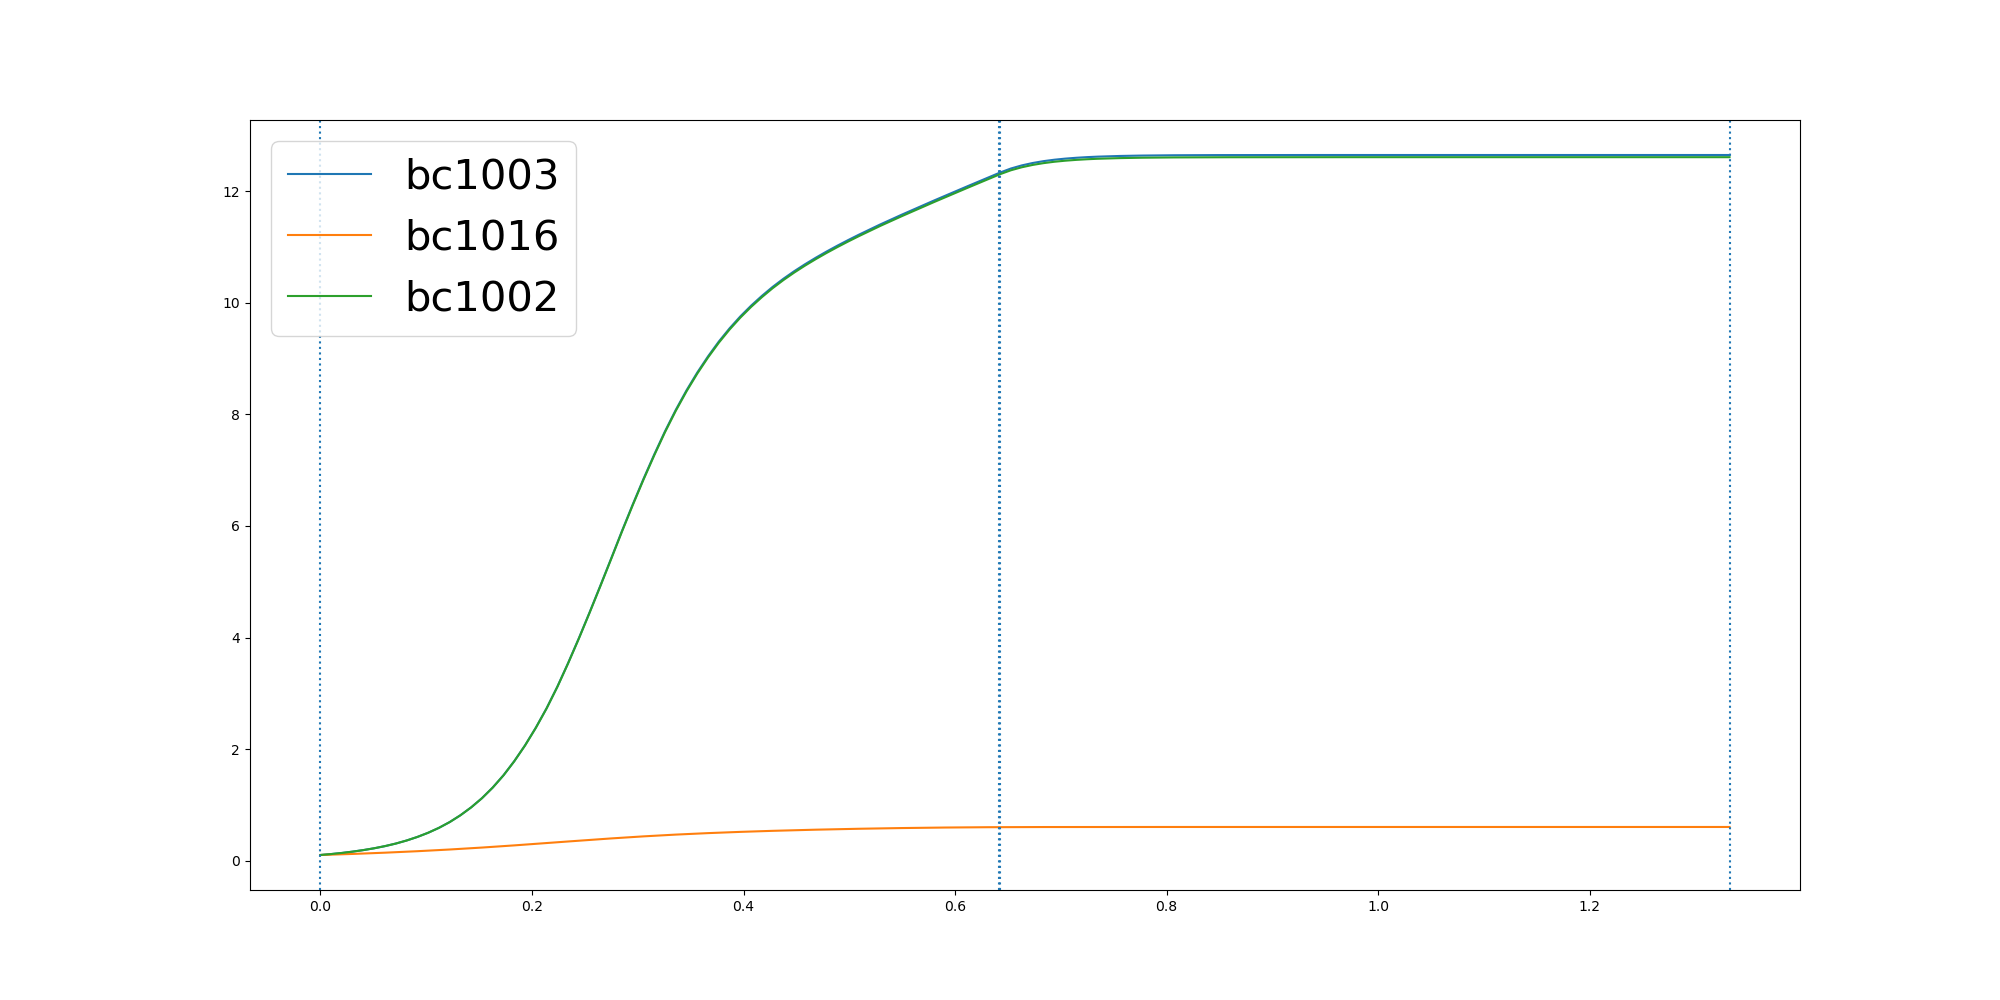

Values plotted in this chart, from the file beside it:
	0.0	0.010179678104803622	0.020359356209607243	0.030539034314410865	0.04071871241921449	0.05089839052401811	0.06107806862882173	0.07125774673362535	0.08143742483842897	0.0916171029432326	0.10179678104803622	0.11197645915283984	0.12215613725764346	0.1323358153624471	0.1425154934672507	0.1526951715720543	0.16287484967685795	0.17305452778166158	0.1832342058864652	0.1934138839912688	0.20359356209607243	0.21377324020087607	0.22395291830567968
bc1003	0.1	0.1169	0.1369	0.1607	0.1884	0.221	0.2597	0.3055	0.3596	0.4238	0.4988	0.587	0.6908	0.8126	0.9548	1.119	1.311	1.531	1.782	2.066	2.383	2.732	3.12
bc1016	0.1	0.106	0.1124	0.1191	0.1262	0.1337	0.1416	0.15	0.1588	0.168	0.1777	0.1879	0.1986	0.2097	0.2214	0.2335	0.246	0.259	0.2723	0.2859	0.2999	0.314	0.3281
bc1002	0.1	0.1169	0.1369	0.1606	0.1883	0.2209	0.2595	0.3053	0.3594	0.4235	0.4984	0.5865	0.6902	0.8118	0.9537	1.118	1.309	1.529	1.78	2.063	2.379	2.728	3.115
